Run: headless pygame with SDL's dummy video driver; simulated clock (each Clock.tick advances the game by its frame time, no real sleeping); random seed 0; keys injected as events and as key.get_pressed() state; no mouse input.
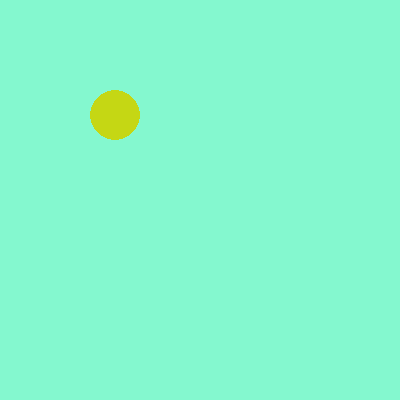
Frame 1 of 4 · flips 1–60 · no input
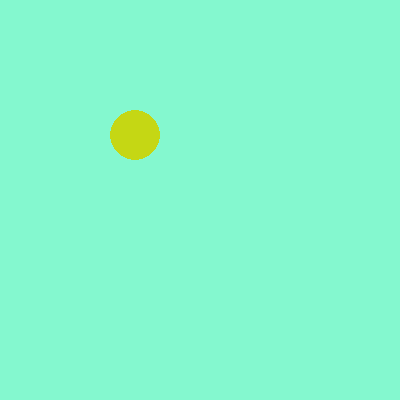
Frame 2 of 4 · flips 61–180 · tapped SPACE, RETURN · held RIGHT (→), D
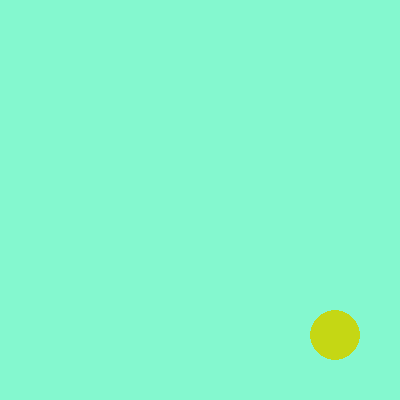
Frame 3 of 4 · flips 181–300 · held DOWN (↓), S
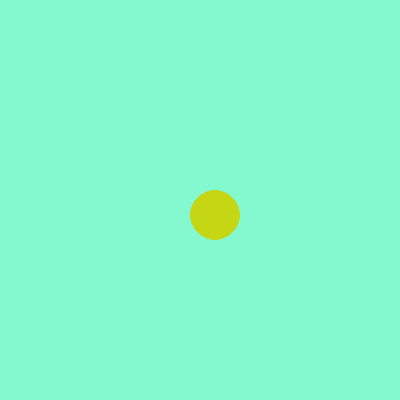
Frame 4 of 4 · flips 301–420 · held LEFT (←), A, UP (↑), W

The pygame program that drew these frames:

import pygame, random

# defining constants

def randcolor():
    return (random.randint(0, 255), random.randint(0, 255), random.randint(0, 255))

x = 200
y = 200

ball_color = randcolor()
background_color = randcolor()


xv = 10
yv = 10

done = False


screen_width = 400
ball_width = 50

pygame.init()

screen = pygame.display.set_mode((screen_width, screen_width))
pygame.display.set_caption('Bouncing Ball')
clock = pygame.time.Clock()


while not done:
    for event in pygame.event.get():
        if event.type == pygame.QUIT:
            done = True

    screen.fill(background_color)

    if x >= screen_width - ball_width or x <= 0:
        xv = -xv

    if y >= screen_width - ball_width or x <= 0:
        yv = -yv

    pygame.draw.ellipse(screen, ball_color, [x, y, ball_width, ball_width], 0)

    x += xv
    y += yv

    pygame.display.update()
    clock.tick(60)

pygame.quit()
